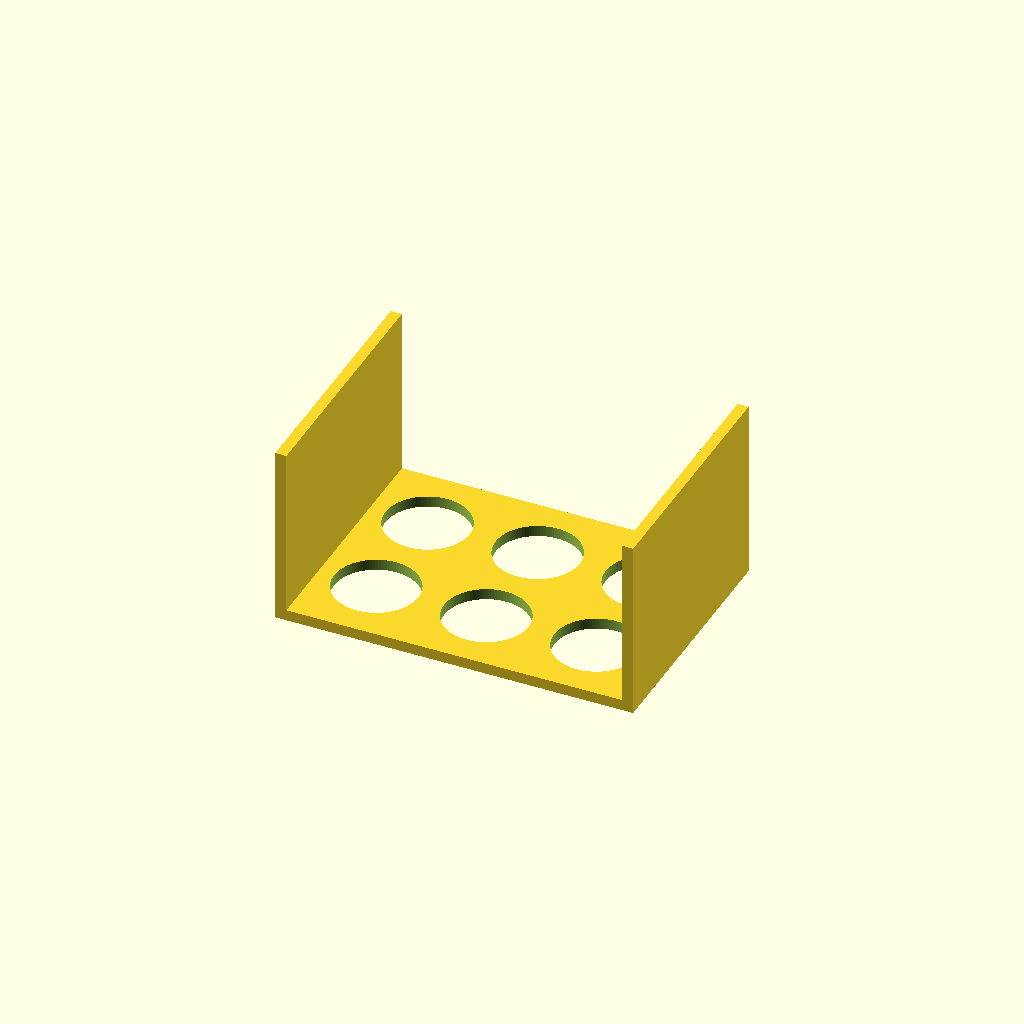
Cell 1: the model at its default parameters.
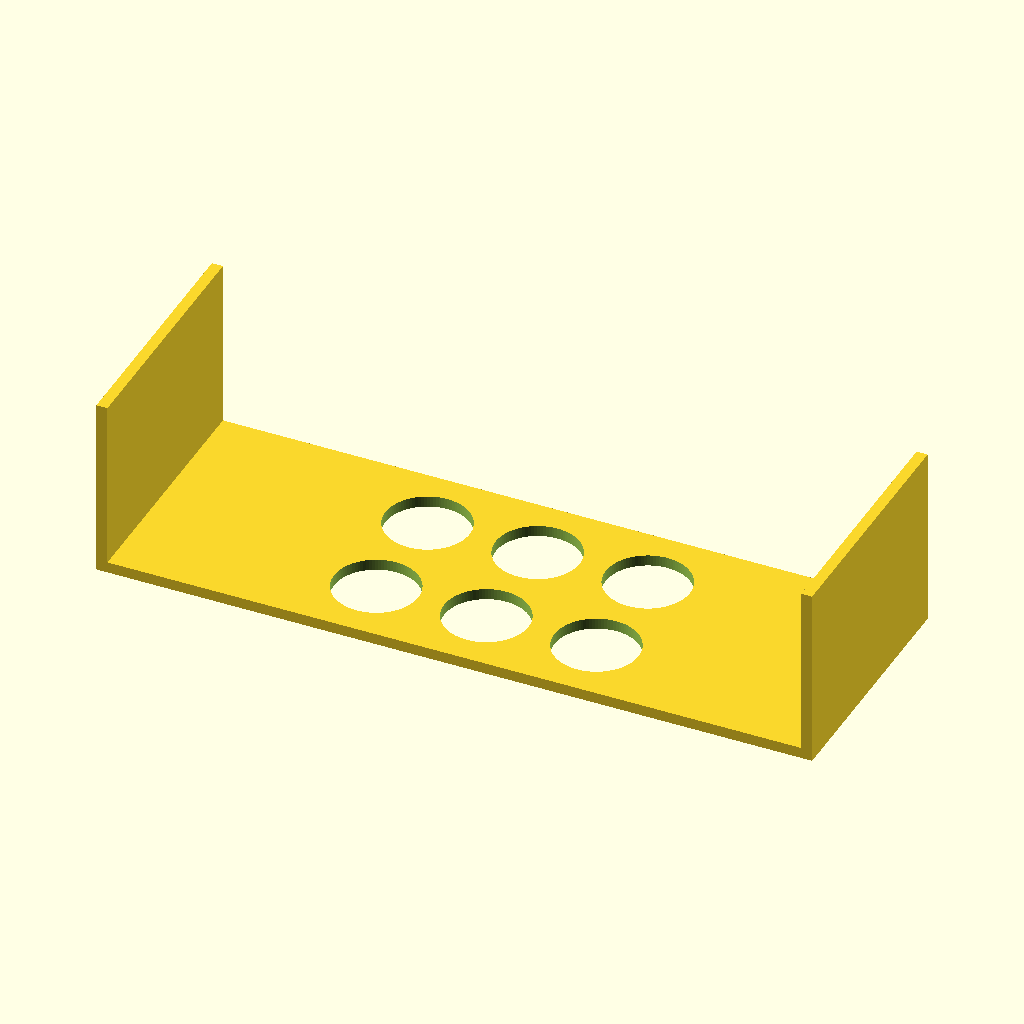
Cell 2: plate_x = 260 (everything else at default).
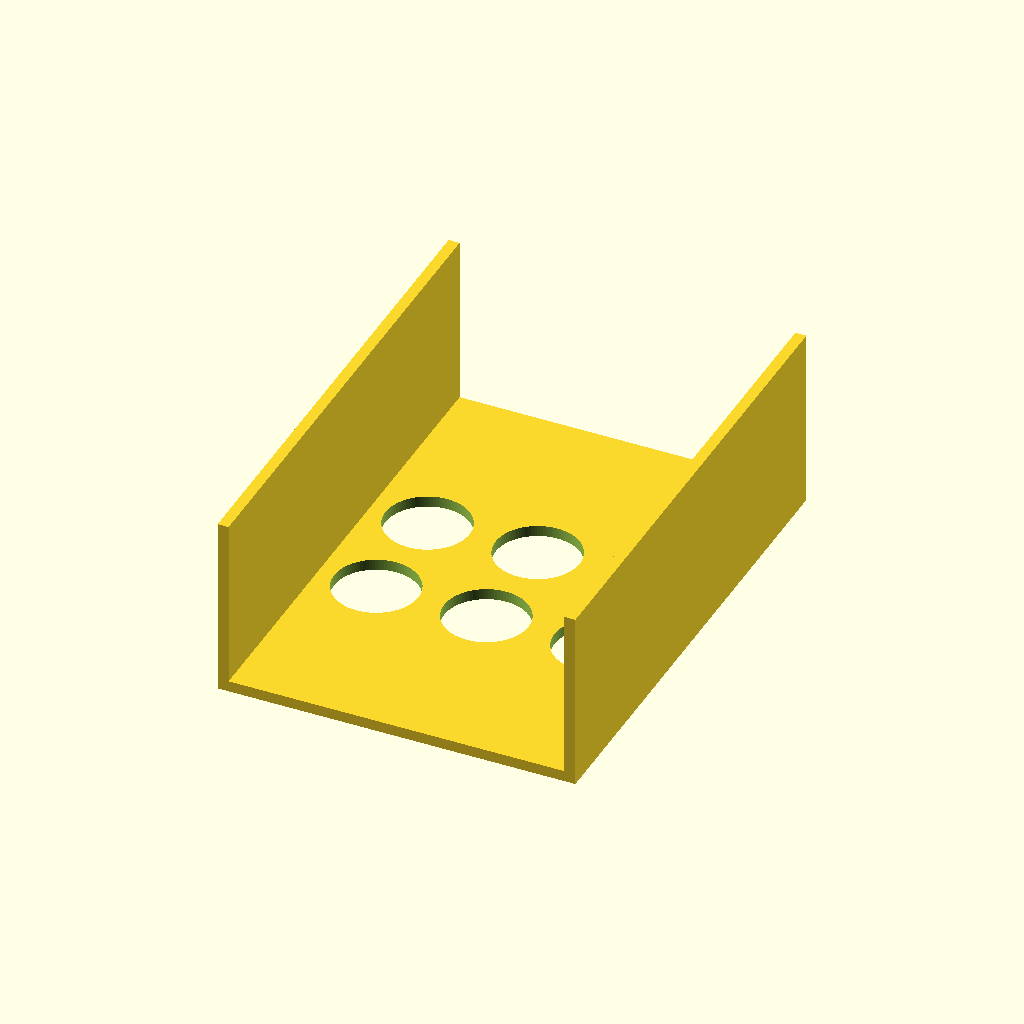
Cell 3 — plate_y set to 180, the other parameters unchanged.
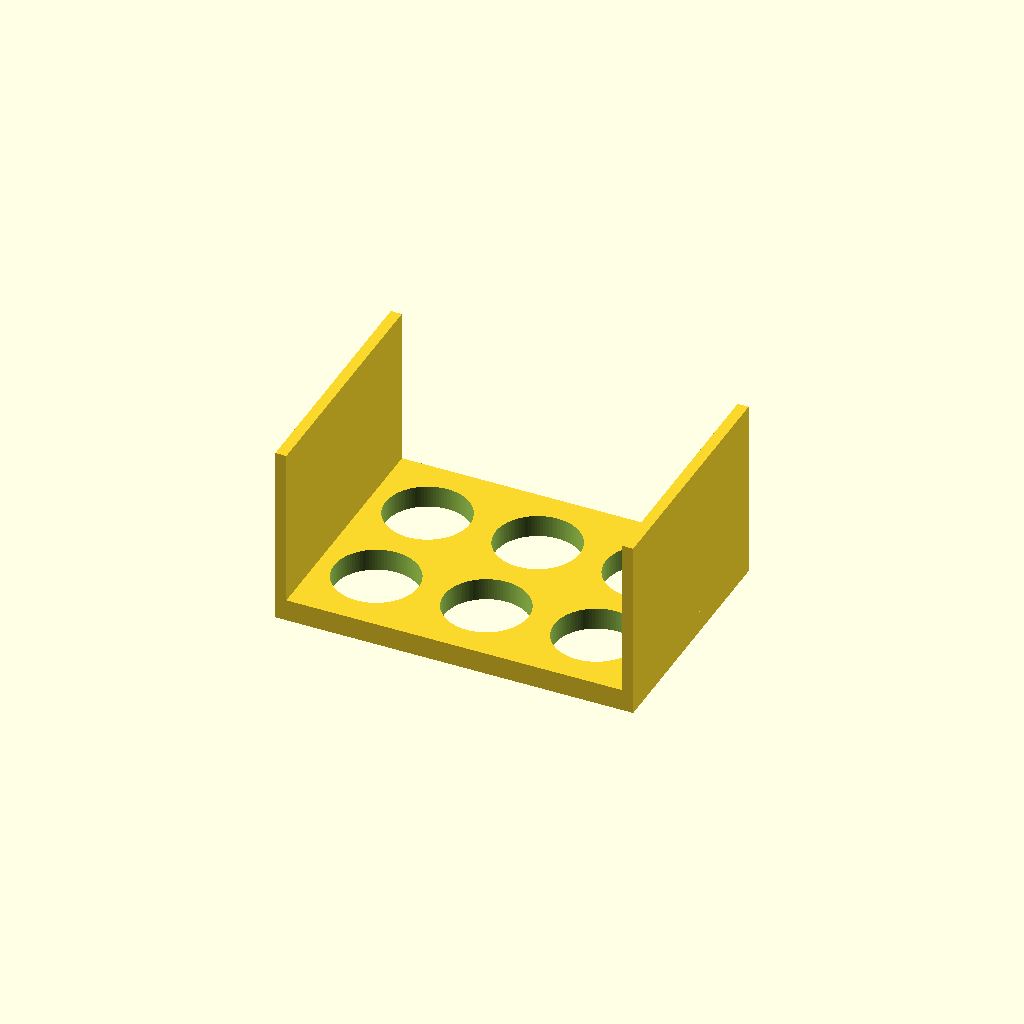
Cell 4: plate_t = 8 (everything else at default).
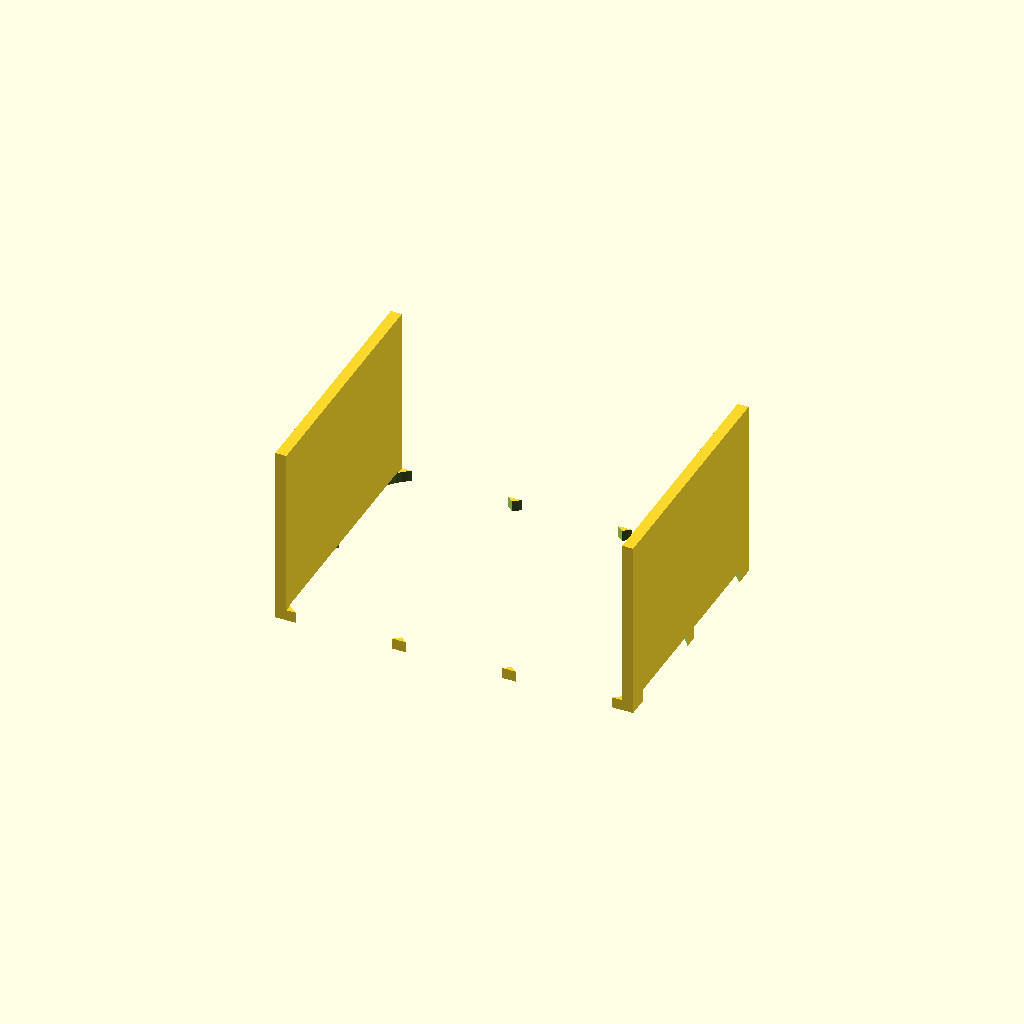
Cell 5: the same model with hole_d = 61.
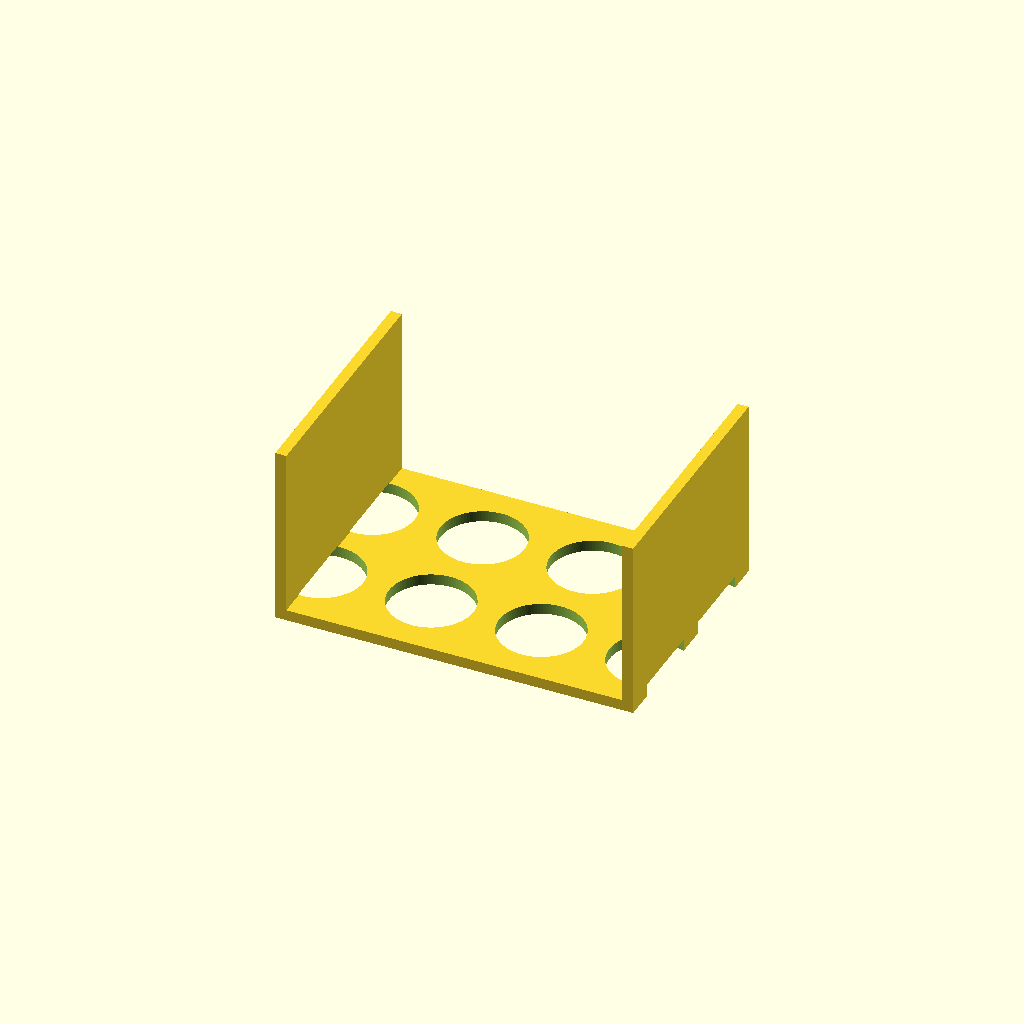
Cell 6: hole_nx = 6 (everything else at default).
One fixed orthographic camera (rotation 55°, 0°, 25°; colour scheme Cornfield) for every cell.
The OpenSCAD source (bench/results/gpu-v7-g0/code/scadcoder-v7/conical_rack_50ml_s5_a2.scad):
// 6 x 50 mL conical tube rack (Falcon-type)
// Print orientation: flat plate on bed, walls rising up.
// After printing, flip the part so it stands on the walls.

// ---------- Parameters ----------
plate_x      = 130;   // plate length along X (mm)
plate_y      = 90;    // plate width along Y (mm)
plate_t      = 4;     // plate thickness (mm)

hole_d       = 30.5;  // tube hole diameter (mm)
hole_nx      = 3;     // holes per row along X
hole_ny      = 2;     // number of rows along Y
hole_pitch   = 40;    // centre-to-centre spacing in X and Y (mm)

wall_t       = 4;     // wall thickness (mm)
wall_h       = 66;    // wall height above plate top (mm) -> z = 70 total

eps          = 0.5;   // cutter overshoot past faces (mm)
$fn          = 96;    // circle resolution

// ---------- Derived ----------
wall_top_z   = plate_t + wall_h;   // top of walls (z = 70)

// ---------- Model ----------
difference() {
    union() {
        // Base plate
        translate([-plate_x/2, -plate_y/2, 0])
            cube([plate_x, plate_y, plate_t]);

        // Two solid walls along the long edges
        for (sx = [-1, 1])
            translate([sx > 0 ? plate_x/2 - wall_t : -plate_x/2,
                       -plate_y/2, 0])
                cube([wall_t, plate_y, wall_h]);
    }

    // Through-holes for tubes
    for (i = [0 : hole_nx - 1])
        for (j = [0 : hole_ny - 1])
            translate([(i - (hole_nx - 1)/2) * hole_pitch,
                       (j - (hole_ny - 1)/2) * hole_pitch,
                       -eps])
                cylinder(d = hole_d, h = plate_t + 2*eps);
}
Customizer parameters (derived from the source; name, type, default, range or options):
plate_x: number, default 130
plate_y: number, default 90
plate_t: number, default 4
hole_d: number, default 30.5
hole_nx: number, default 3
hole_ny: number, default 2
hole_pitch: number, default 40
wall_t: number, default 4
wall_h: number, default 66
eps: number, default 0.5
